Run: headless pygame with SDL's dummy video driver; simulated clock (each Clock.tick advances the game by its frame time, no real sleeping); random seed 0; keys injected as events and as key.get_pressed() state; mouse plan: one left click at the window centre at the start of phase 2, then a move to the lower-right quarter at the start of phase 3.
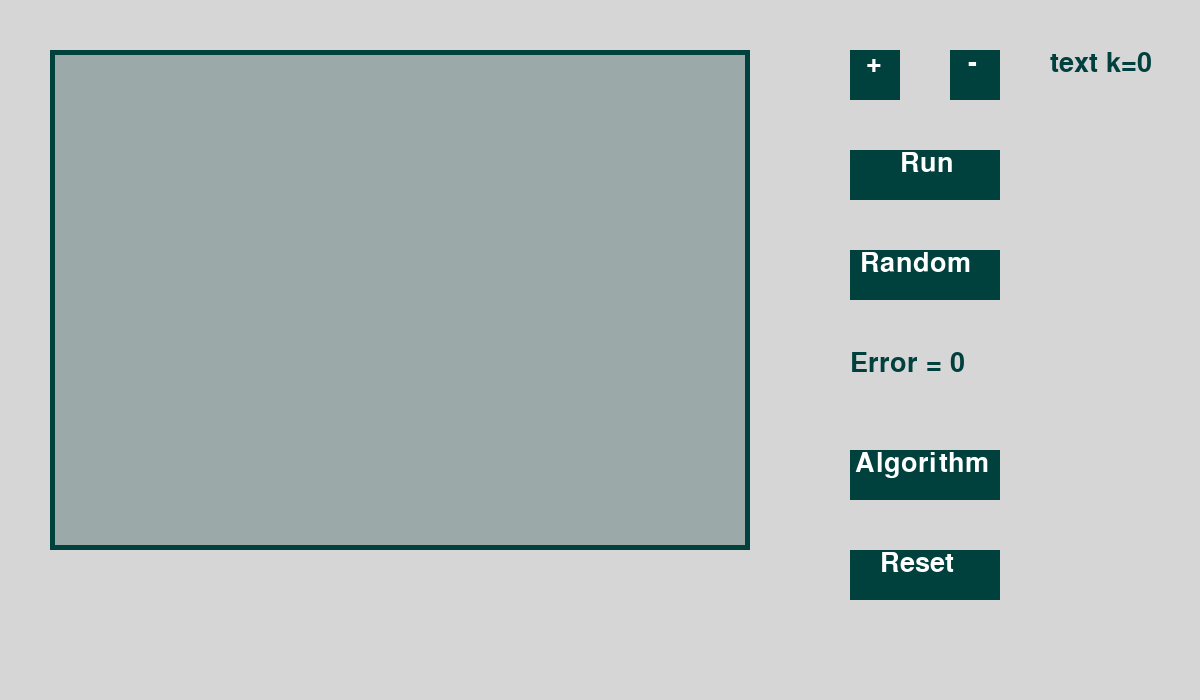
Frame 1 of 4 · flips 1–60 · no input
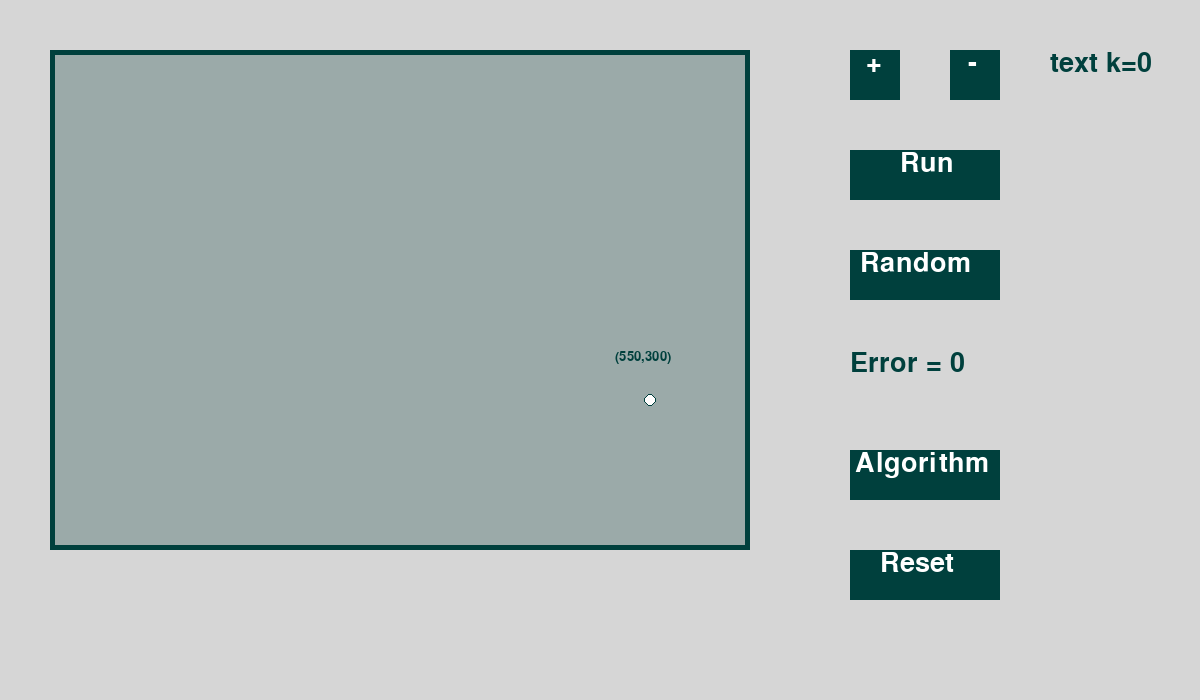
Frame 2 of 4 · flips 61–180 · clicked the window centre · tapped SPACE, RETURN · held RIGHT (→), D
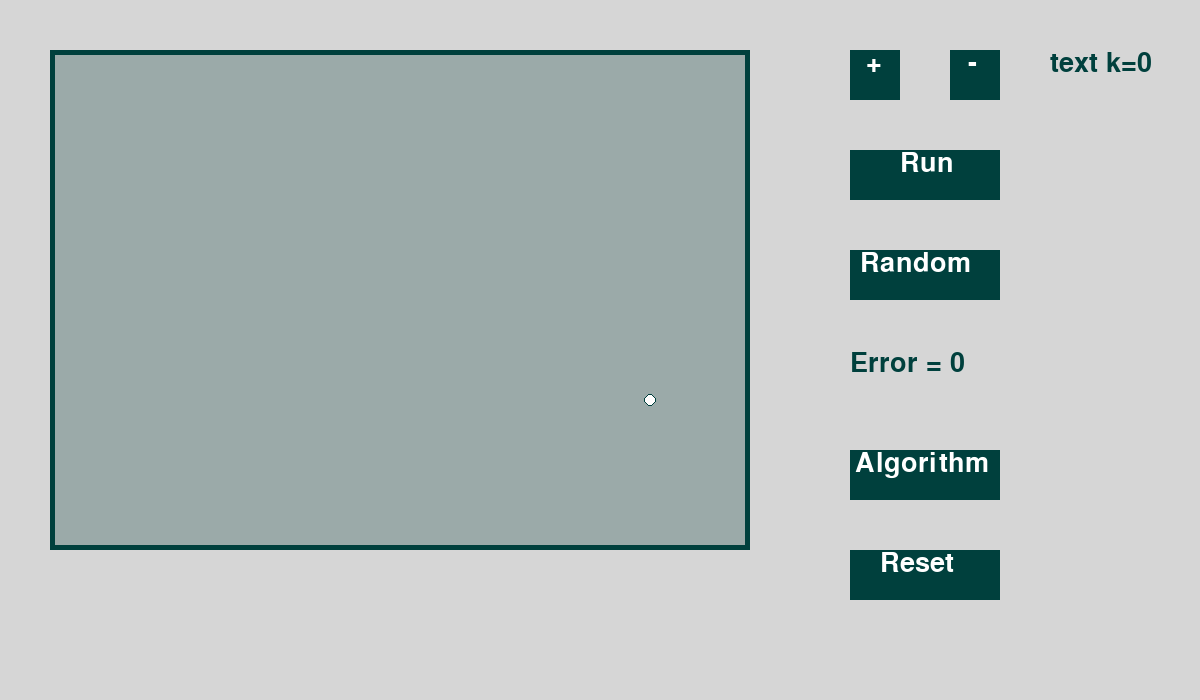
Frame 3 of 4 · flips 181–300 · moved the mouse to the lower-right quarter · held DOWN (↓), S
Frame 4 of 4 · flips 301–420 · held LEFT (←), A, UP (↑), W · screen unchanged from frame 3, image omitted

The pygame program that drew these frames:

import pygame
from random import randint
pygame.init()
screen = pygame.display.set_mode((1200, 700))
pygame.display.set_caption('Kmean visualization')
running = True
clock = pygame.time.Clock()

BACKGROUD = (214, 214, 214)
BACK = (0, 64, 61)
BACKGROUD_PANEL = (155, 170, 169)
WHITE = (255, 255, 255)

Red = (255, 0, 0)
Green = (0, 128, 0)
Blue = (0, 0, 255)
Yellow = (255, 255, 0)
Orange = (255, 165, 0)
Purple = (128, 0, 128)
Pink = (255, 192, 203)
Gray = (128, 128, 128)
Brown = (165, 42, 42)
Cyan = (0, 255, 255)

Colors = [Red, Green, Blue, Yellow, Orange, Purple, Pink, Gray]

font = pygame.font.SysFont('sans', 40)
font_mall = pygame.font.SysFont('sans', 20)
text_plus = font.render('+', True, WHITE)
text_minus = font.render('-', True, WHITE)
# text_k = font.render('k', True, WHITE)
text_run = font.render('Run', True, WHITE)
text_random = font.render('Random', True, WHITE)
text_algorithm = font.render('Algorithm', True, WHITE)
text_reset = font.render('Reset', True, WHITE)



k=0
error = 0
points = []
clusters = []
while running:

	clock.tick(60)
	screen.fill(BACKGROUD)
	
	#Draw interface

	#Draw panel
	pygame.draw.rect(screen, BACK, (50, 50, 700, 500))
	pygame.draw.rect(screen, BACKGROUD_PANEL, (55, 55, 690, 490))
	# K button
	pygame.draw.rect(screen, BACK, (850, 50, 50, 50))
	screen.blit(text_plus, (866, 50))
	# K - button
	pygame.draw.rect(screen, BACK, (950, 50, 50, 50))
	screen.blit(text_minus, (968, 50))
	# K-TEXT
	text_k = font.render("text k=" + str(k), True, BACK)
	screen.blit(text_k, (1050, 50))
	# Run button
	pygame.draw.rect(screen, BACK, (850, 150, 150, 50))
	screen.blit(text_run, (900, 150))
	# Random button
	pygame.draw.rect(screen, BACK, (850, 250, 150, 50) )
	screen.blit(text_random, (860, 250))
	# algorithm button
	pygame.draw.rect(screen, BACK, (850, 450,  150, 50))
	screen.blit(text_algorithm, (855,450))
	# Reset button
	pygame.draw.rect(screen, BACK, (850, 550, 150, 50))
	screen.blit(text_reset, (880, 550))
	# Error 
	text_error = font.render("Error = " + str(error), True, BACK )
	screen.blit(text_error, (850, 350))



	#End draw interface
	mouse_x, mouse_y = pygame.mouse.get_pos()

	if  50 < mouse_x < 750 and  50 < mouse_y < 550:
		text_mouse = font_mall.render("(" + str(mouse_x - 50) + "," + str (mouse_y - 50) + ")", True, BACK)
		screen.blit(text_mouse, (mouse_x + 15, mouse_y))
	
	for event in pygame.event.get():
		
		if event.type == pygame.QUIT:
			running = False
		if event.type == pygame.MOUSEBUTTONDOWN:
			# Add in list
			if  50 < mouse_x < 750 and  50 < mouse_y < 550:
				pont = [mouse_x, mouse_y]
				points.append(pont)
				print(points)
			# k+ button change 
			if 850 < mouse_x < 900 and 50 < mouse_y < 100:
				k+=1
				print("Press K +")
			# K- button change
			if 950 < mouse_x < 1000 and 50 < mouse_y < 100:
				if k > 0:
					k-=1
				print("Press K -")
			#  Run button
			if 850 < mouse_x < 1000 and 150 < mouse_y < 200:
				print("Press run")
			#  Random button
			if 850 < mouse_x < 1000 and 250 < mouse_y < 300:
				clusters = []
				for i in range(k):
					random_point = [randint(0, 700), randint(0, 500)]
					clusters.append(random_point)

				print("Press random")
			#  Algorithm button
			if 850 < mouse_x < 1000 and 450 < mouse_y < 500:
				print("Press algorithm")
			#  Reset button 
			if 850 < mouse_x < 1000 and 550 < mouse_y < 600:
				print("Press Reset")

	#  Draw clusters
	for i in range(len(clusters)):
		pygame.draw.circle(screen, Colors[i], (clusters[i][0] + 60, clusters[i][1] + 60), 10)
	# Draw point
	for i  in range(len(points)):
		pygame.draw.circle(screen, BACK, (points[i][0] + 50, points[i][1] + 50), 6)
		pygame.draw.circle(screen, WHITE, (points[i][0] + 50, points[i][1] + 50), 5)
		
	pygame.display.flip()

pygame.quit()
